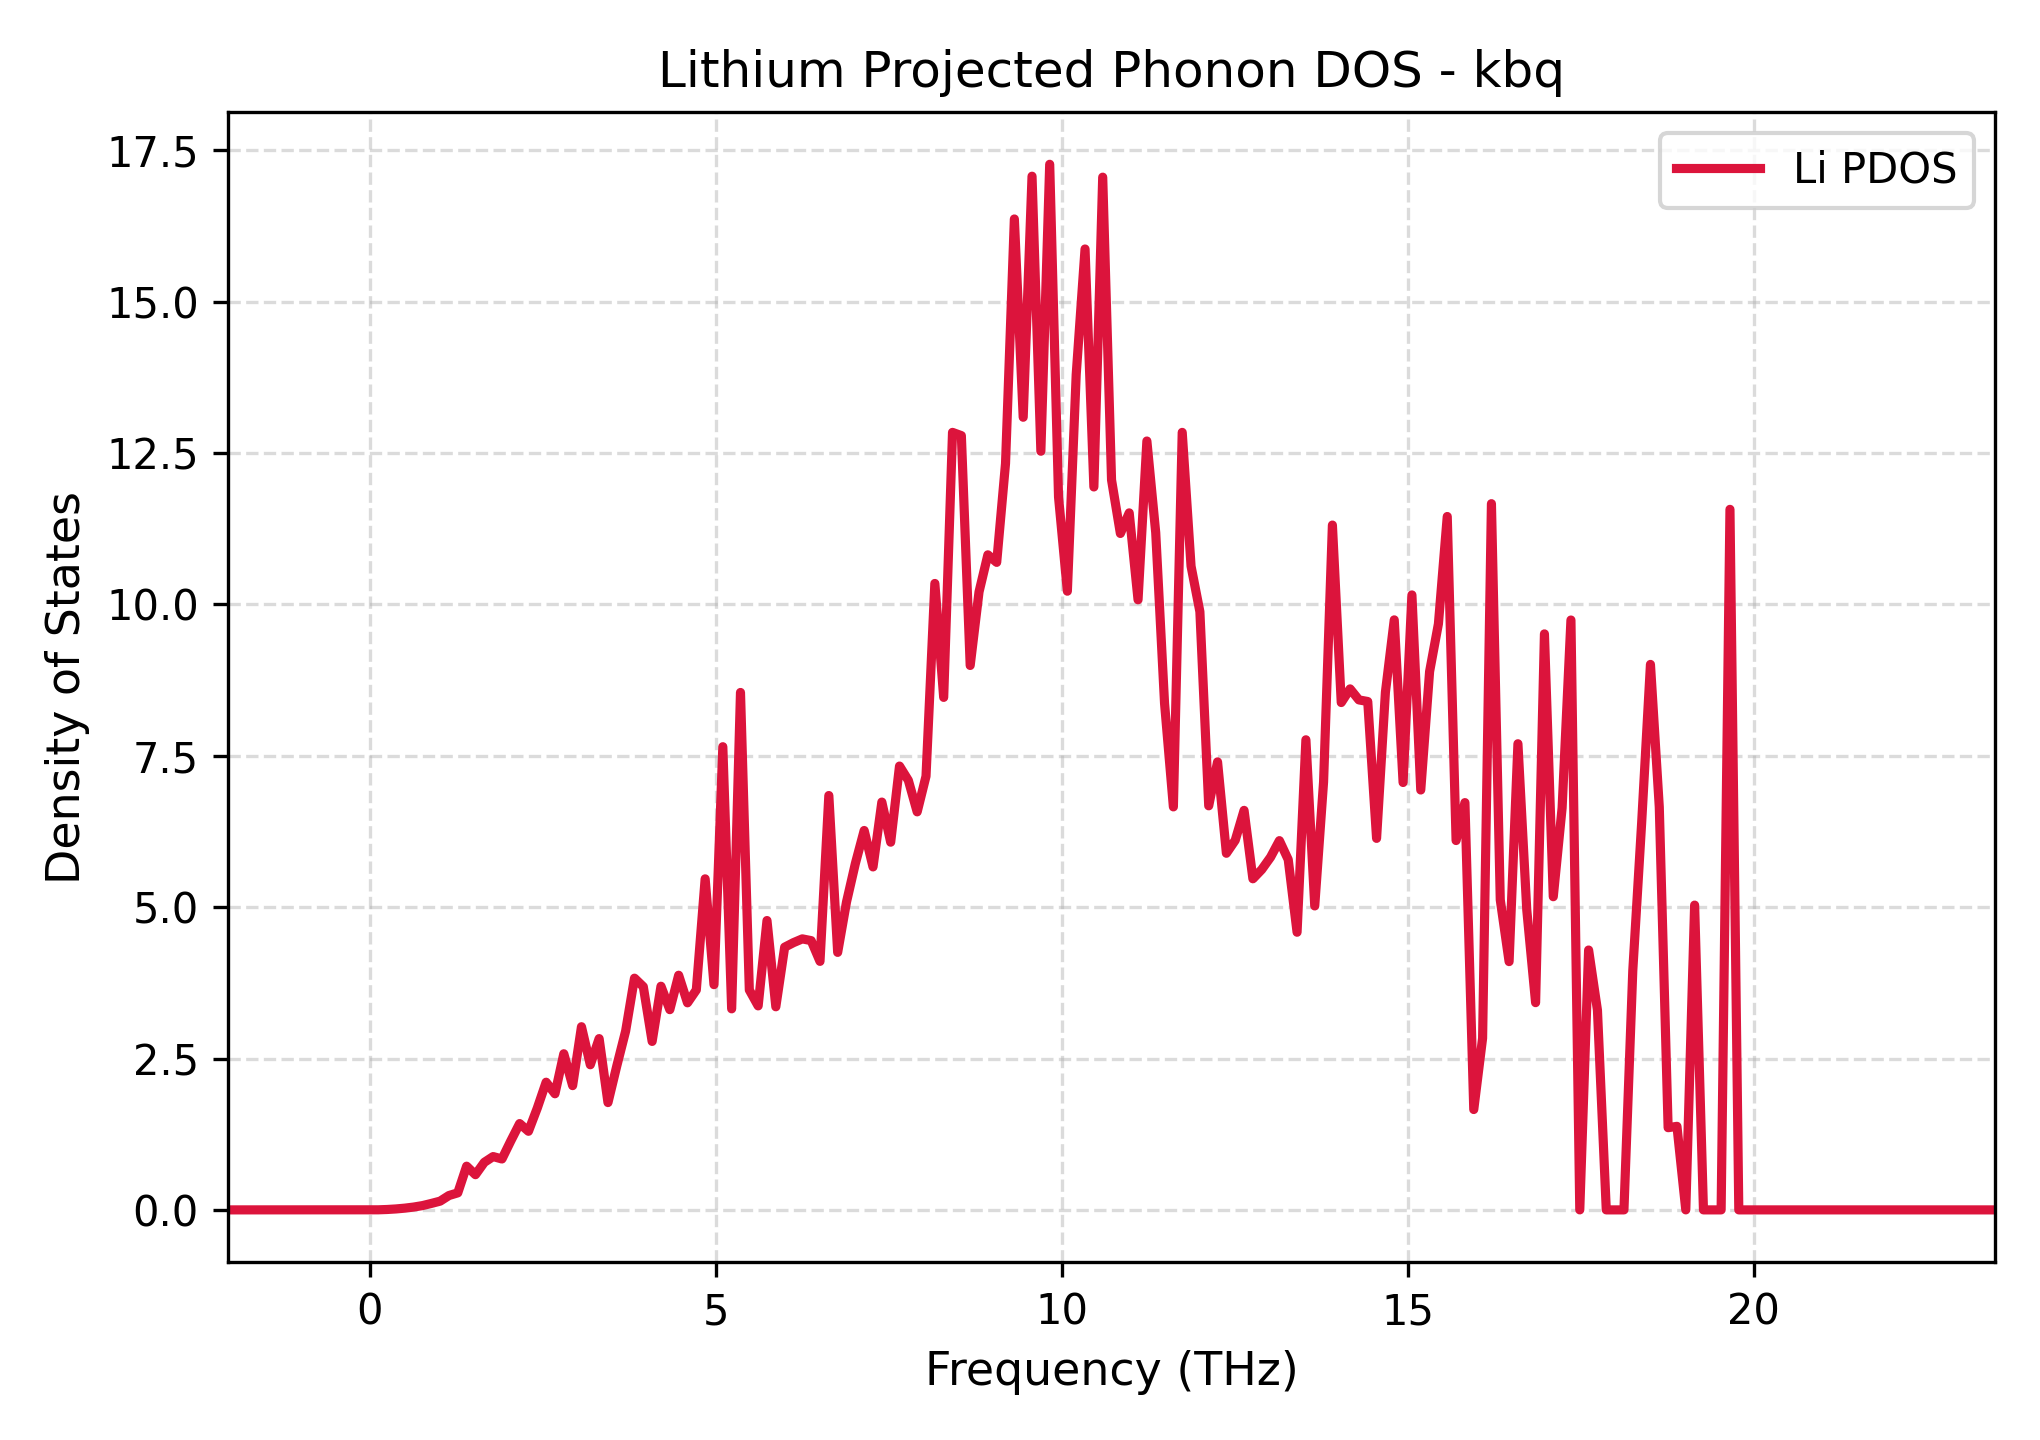

The file beside this chart, header and first rows:
Frequency_THz, Lithium_PDOS
-2.045, 0.0
-1.917, 0.0
-1.789, 0.0
-1.662, 0.0
-1.534, 0.0
-1.407, 0.0
-1.279, 0.0
-1.151, 0.0
-1.024, 0.0
-0.896, 0.0
-0.7683, 0.0
-0.6407, 0.0
-0.5131, 0.0
-0.3854, 0.0
-0.2578, 0.0
-0.1301, 0.0
-0.002502, 0.0
0.1251, 0.001322
0.2528, 0.006578
0.3804, 0.01555
0.5081, 0.02868
0.6357, 0.04659
0.7633, 0.07081
0.891, 0.1062
1.019, 0.1443
1.146, 0.2372
1.274, 0.2813
1.402, 0.7216
1.529, 0.581
1.657, 0.7851
1.784, 0.8807
1.912, 0.8406
2.04, 1.139
2.167, 1.426
2.295, 1.298
2.423, 1.681
2.55, 2.109
2.678, 1.917
2.806, 2.578
2.933, 2.052
3.061, 3.025
3.189, 2.396
3.316, 2.829
3.444, 1.772
3.571, 2.378
3.699, 2.953
3.827, 3.827
3.954, 3.686
4.082, 2.782
4.21, 3.694
4.337, 3.306
4.465, 3.875
4.593, 3.419
4.72, 3.632
4.848, 5.467
4.975, 3.719
5.103, 7.649
5.231, 3.32
5.358, 8.545
5.486, 3.632
... 141 more rows
